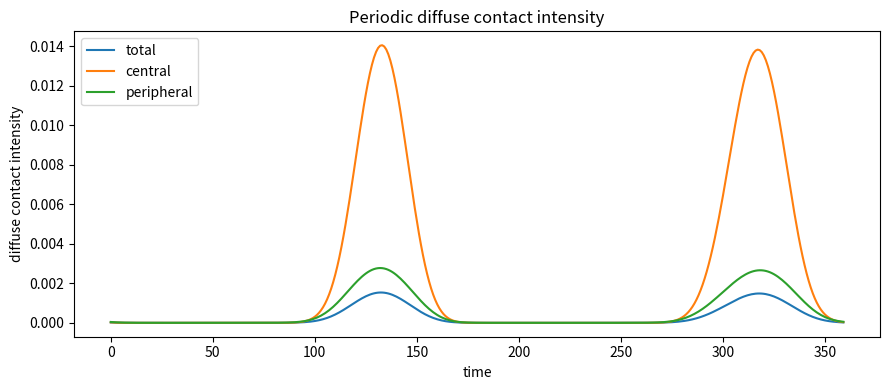
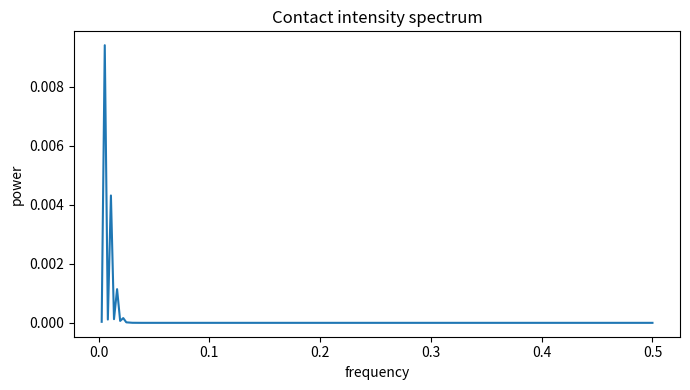

Write the Python code that produced these figures, in order.
#!/usr/bin/env python3
# -*- coding: utf-8 -*-

"""
BST — Periodic Contact Attractor Test

Purpose
-------
Test whether matter-like contact structures are better described as
periodic intensity attractors rather than fixed contact clusters.

Core idea
---------
Because wave mantles are diffuse, contact matter may not persist as a
binary object. Instead, its contact intensity may rise, fade, and return
periodically across breathing cycles.

Outputs
-------
results/research_final/periodic_contact_attractor_test/
    periodic_contact_attractor_timeseries.csv
    periodic_contact_attractor_summary.csv
    periodic_contact_attractor_signal.png
    periodic_contact_attractor_spectrum.png
"""

from pathlib import Path
import numpy as np
import pandas as pd
import matplotlib.pyplot as plt


OUT = Path("results/research_final/periodic_contact_attractor_test")
OUT.mkdir(parents=True, exist_ok=True)

SEED = 1729
rng = np.random.default_rng(SEED)

N = 128
T_STEPS = 360
NUM_CLUSTERS = 4
NUM_WAVES_PER_CLUSTER = 4

x = np.linspace(-1.0, 1.0, N)
y = np.linspace(-1.0, 1.0, N)
X, Y = np.meshgrid(x, y)

EPS = 1e-12


def gaussian_ring(cx, cy, radius, sigma):
    r = np.sqrt((X - cx) ** 2 + (Y - cy) ** 2)
    return np.exp(-((r - radius) ** 2) / (2.0 * sigma**2))


def cluster_centers(t):
    phase = 2.0 * np.pi * t / T_STEPS

    # Breathing: contraction -> expansion -> retraction.
    breath = 0.42 + 0.08 * np.sin(2.0 * phase)

    centers = []
    for k in range(NUM_CLUSTERS):
        a = 2.0 * np.pi * k / NUM_CLUSTERS + 0.12 * np.sin(phase)
        centers.append([breath * np.cos(a), breath * np.sin(a)])

    return np.asarray(centers)


def mantle_field(t, perturb=0.0):
    centers = cluster_centers(t)
    mantles = []

    phase = 2.0 * np.pi * t / T_STEPS

    for cid, (cx, cy) in enumerate(centers):
        cluster = np.zeros((N, N))

        for w in range(NUM_WAVES_PER_CLUSTER):
            local_phase = phase + 0.7 * cid + 0.35 * w

            radius = 0.18 + 0.035 * np.sin(3.0 * local_phase)
            sigma = 0.038 + 0.006 * np.cos(2.0 * local_phase)

            jitter_x = perturb * rng.normal()
            jitter_y = perturb * rng.normal()

            cluster += gaussian_ring(
                cx + jitter_x,
                cy + jitter_y,
                radius,
                sigma,
            )

        cluster /= NUM_WAVES_PER_CLUSTER
        mantles.append(cluster)

    return np.asarray(mantles)


def contact_intensity(mantles):
    """
    Diffuse contact intensity, not binary contact existence.

    Pairwise mantle overlaps are summed, then central and peripheral
    contact channels are measured separately.
    """
    pair_sum = np.zeros((N, N))

    for i in range(NUM_CLUSTERS):
        for j in range(i + 1, NUM_CLUSTERS):
            pair_sum += mantles[i] * mantles[j]

    r = np.sqrt(X**2 + Y**2)

    central_mask = r < 0.22
    peripheral_mask = (r >= 0.22) & (r < 0.72)

    central = float(pair_sum[central_mask].mean())
    peripheral = float(pair_sum[peripheral_mask].mean())
    total = float(pair_sum.mean())
    peak = float(pair_sum.max())

    return total, central, peripheral, peak


records = []

for t in range(T_STEPS):
    mantles = mantle_field(t)

    total, central, peripheral, peak = contact_intensity(mantles)

    records.append(
        {
            "time": t,
            "total_contact_intensity": total,
            "central_contact_intensity": central,
            "peripheral_contact_intensity": peripheral,
            "peak_contact_intensity": peak,
        }
    )

df = pd.DataFrame(records)

signal = df["total_contact_intensity"].to_numpy()
signal = signal - signal.mean()

spectrum = np.abs(np.fft.rfft(signal)) ** 2
freqs = np.fft.rfftfreq(len(signal), d=1.0)

# Ignore zero frequency.
dominant_idx = np.argmax(spectrum[1:]) + 1
dominant_frequency = float(freqs[dominant_idx])
dominant_power = float(spectrum[dominant_idx])
total_power = float(spectrum[1:].sum() + EPS)
periodicity_score = dominant_power / total_power

# Recurrence: compare signal to itself after one dominant period.
dominant_period = int(round(1.0 / dominant_frequency)) if dominant_frequency > 0 else T_STEPS

if 1 <= dominant_period < T_STEPS:
    a = signal[:-dominant_period]
    b = signal[dominant_period:]
    recurrence_corr = float(np.corrcoef(a, b)[0, 1])
else:
    recurrence_corr = np.nan

intensity_contrast = float(
    (df["peak_contact_intensity"].max() - df["peak_contact_intensity"].min())
    / (df["peak_contact_intensity"].mean() + EPS)
)

central_peripheral_coupling = float(
    np.corrcoef(
        df["central_contact_intensity"],
        df["peripheral_contact_intensity"],
    )[0, 1]
)

if (
    periodicity_score >= 0.45
    and recurrence_corr >= 0.75
    and intensity_contrast >= 0.25
):
    verdict = "periodic_contact_attractor_supported"
elif periodicity_score >= 0.25 and recurrence_corr >= 0.50:
    verdict = "weak_periodic_contact_attractor"
else:
    verdict = "no_periodic_contact_attractor"

summary = pd.DataFrame(
    [
        {
            "dominant_frequency": dominant_frequency,
            "dominant_period": dominant_period,
            "periodicity_score": periodicity_score,
            "recurrence_corr": recurrence_corr,
            "intensity_contrast": intensity_contrast,
            "central_peripheral_coupling": central_peripheral_coupling,
            "verdict": verdict,
        }
    ]
)

df.to_csv(OUT / "periodic_contact_attractor_timeseries.csv", index=False)
summary.to_csv(OUT / "periodic_contact_attractor_summary.csv", index=False)

plt.figure(figsize=(9, 4))
plt.plot(df["time"], df["total_contact_intensity"], label="total")
plt.plot(df["time"], df["central_contact_intensity"], label="central")
plt.plot(df["time"], df["peripheral_contact_intensity"], label="peripheral")
plt.xlabel("time")
plt.ylabel("diffuse contact intensity")
plt.title("Periodic diffuse contact intensity")
plt.legend()
plt.tight_layout()
plt.savefig(OUT / "periodic_contact_attractor_signal.png", dpi=220)
plt.close()

plt.figure(figsize=(7, 4))
plt.plot(freqs[1:], spectrum[1:])
plt.xlabel("frequency")
plt.ylabel("power")
plt.title("Contact intensity spectrum")
plt.tight_layout()
plt.savefig(OUT / "periodic_contact_attractor_spectrum.png", dpi=220)
plt.close()

print("\n=== BST PERIODIC CONTACT ATTRACTOR TEST ===\n")
print(summary.to_string(index=False))
print(f"\n[OK] wrote {OUT / 'periodic_contact_attractor_timeseries.csv'}")
print(f"[OK] wrote {OUT / 'periodic_contact_attractor_summary.csv'}")
print(f"[OK] wrote {OUT / 'periodic_contact_attractor_signal.png'}")
print(f"[OK] wrote {OUT / 'periodic_contact_attractor_spectrum.png'}")
print("[DONE] periodic contact attractor test complete")
